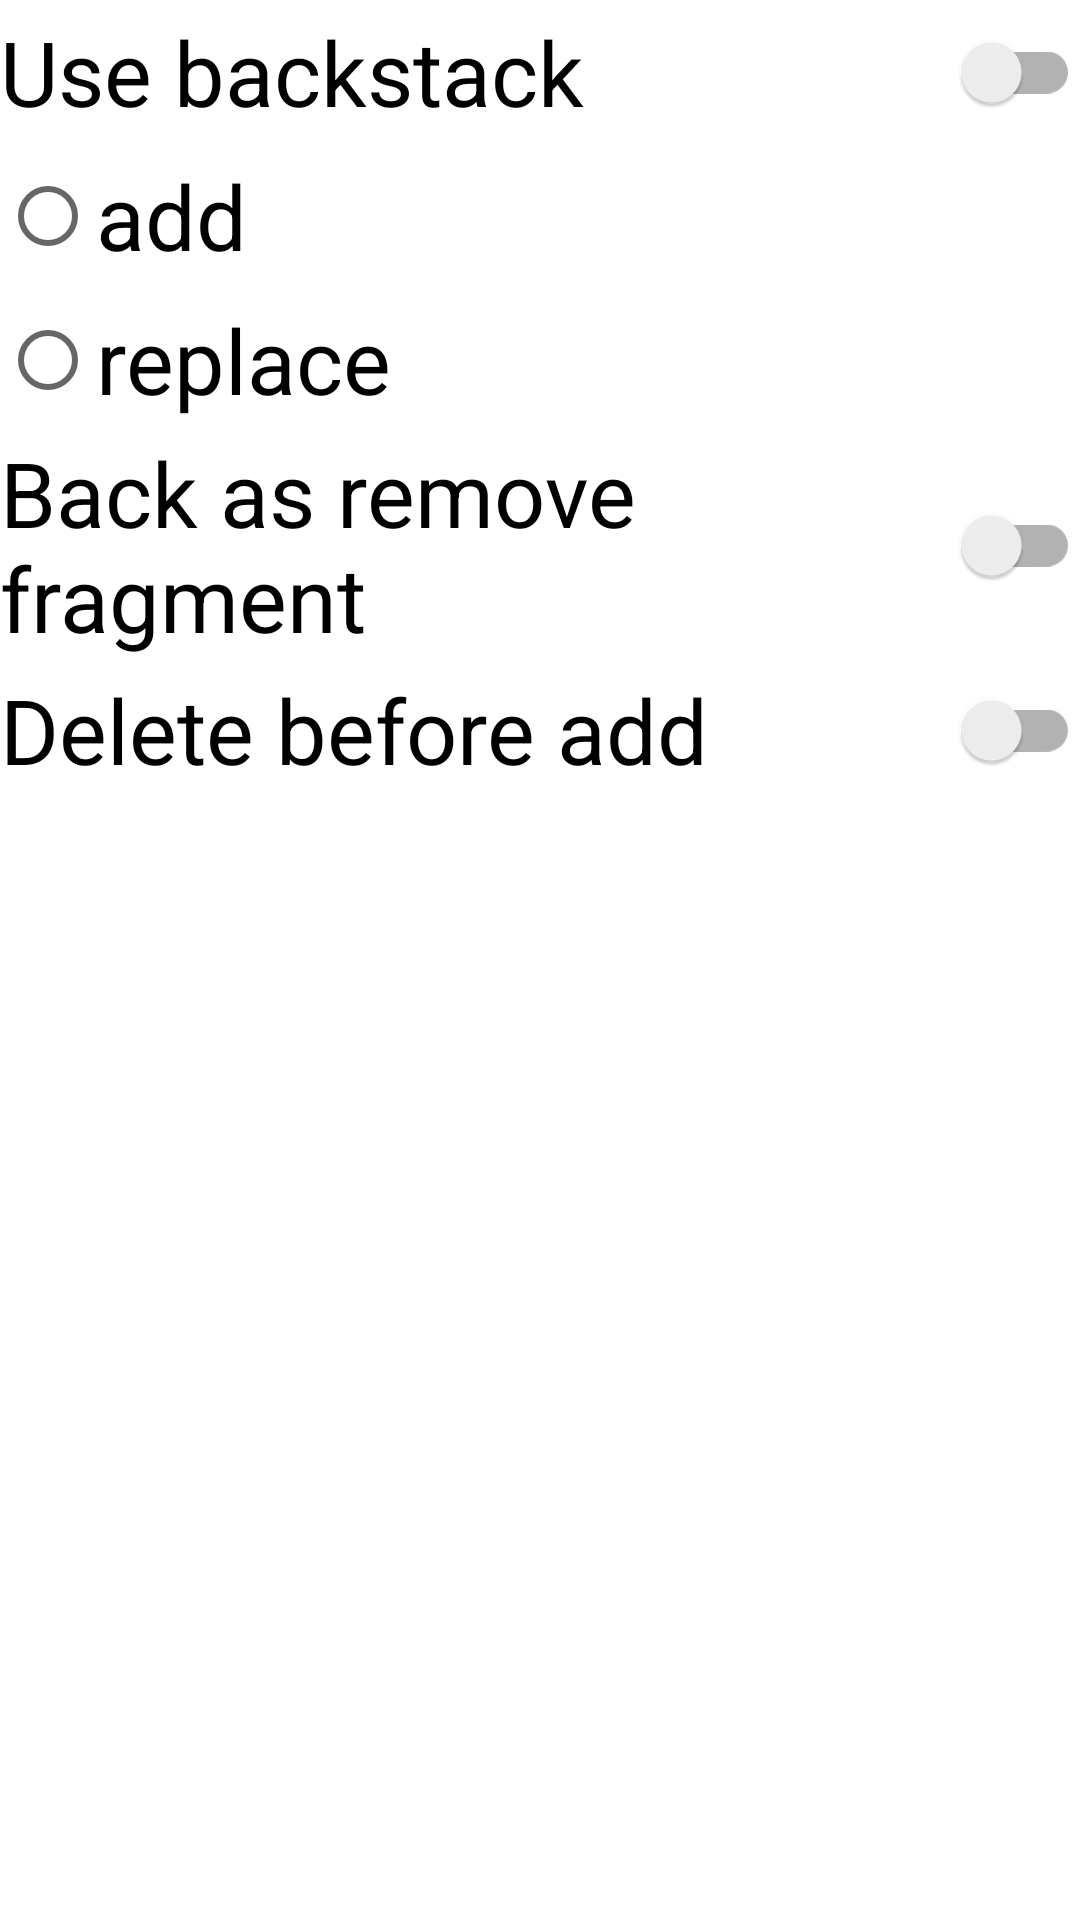

Here is an Android app screen rendered from its layout file. Give the layout XML and the strings, colors and styles it references.
<!-- AndroidManifest.xml: application theme Theme.Lesson07.Child -->
<!-- res/layout/fragment_settings.xml -->
<?xml version="1.0" encoding="utf-8"?>
<LinearLayout xmlns:android="http://schemas.android.com/apk/res/android"
    xmlns:tools="http://schemas.android.com/tools"
    android:layout_width="match_parent"
    android:layout_height="match_parent"
    android:orientation="vertical"
    tools:context=".MainFragment">

    <androidx.appcompat.widget.SwitchCompat
        android:id="@+id/switchBackStack"
        android:layout_width="match_parent"
        android:layout_height="wrap_content"
        android:text="@string/use_backstack"
        android:textSize="@dimen/text_fragment" />

    <RadioGroup
        android:layout_width="match_parent"
        android:layout_height="wrap_content">

        <RadioButton
            android:id="@+id/radioButtonAdd"
            android:layout_width="match_parent"
            android:layout_height="wrap_content"
            android:text="@string/add"
            android:textSize="@dimen/text_fragment" />

        <RadioButton
            android:id="@+id/radioButtonReplace"
            android:layout_width="match_parent"
            android:layout_height="wrap_content"
            android:text="@string/replace"
            android:textSize="@dimen/text_fragment" />
    </RadioGroup>

    <androidx.appcompat.widget.SwitchCompat
        android:id="@+id/switchBackAsRemove"
        android:layout_width="match_parent"
        android:layout_height="wrap_content"
        android:text="@string/back_as_remove_fragment"
        android:textSize="@dimen/text_fragment" />

    <androidx.appcompat.widget.SwitchCompat
        android:id="@+id/switchBackDeleteBeforeAdd"
        android:layout_width="match_parent"
        android:layout_height="wrap_content"
        android:text="@string/delete_before_add"
        android:textSize="@dimen/text_fragment" />

</LinearLayout>
<!-- resources referenced by this layout -->
<resources>
  <dimen name="text_fragment">30sp</dimen>
  <string name="add">add</string>
  <string name="back_as_remove_fragment">Back as remove fragment</string>
  <string name="delete_before_add">Delete before add</string>
  <string name="replace">replace</string>
  <string name="use_backstack">Use backstack</string>
  <style name="Theme.Lesson07.Child">
          <item name="windowActionBar">false</item>
          <item name="windowNoTitle">true</item>
      </style>
</resources>
